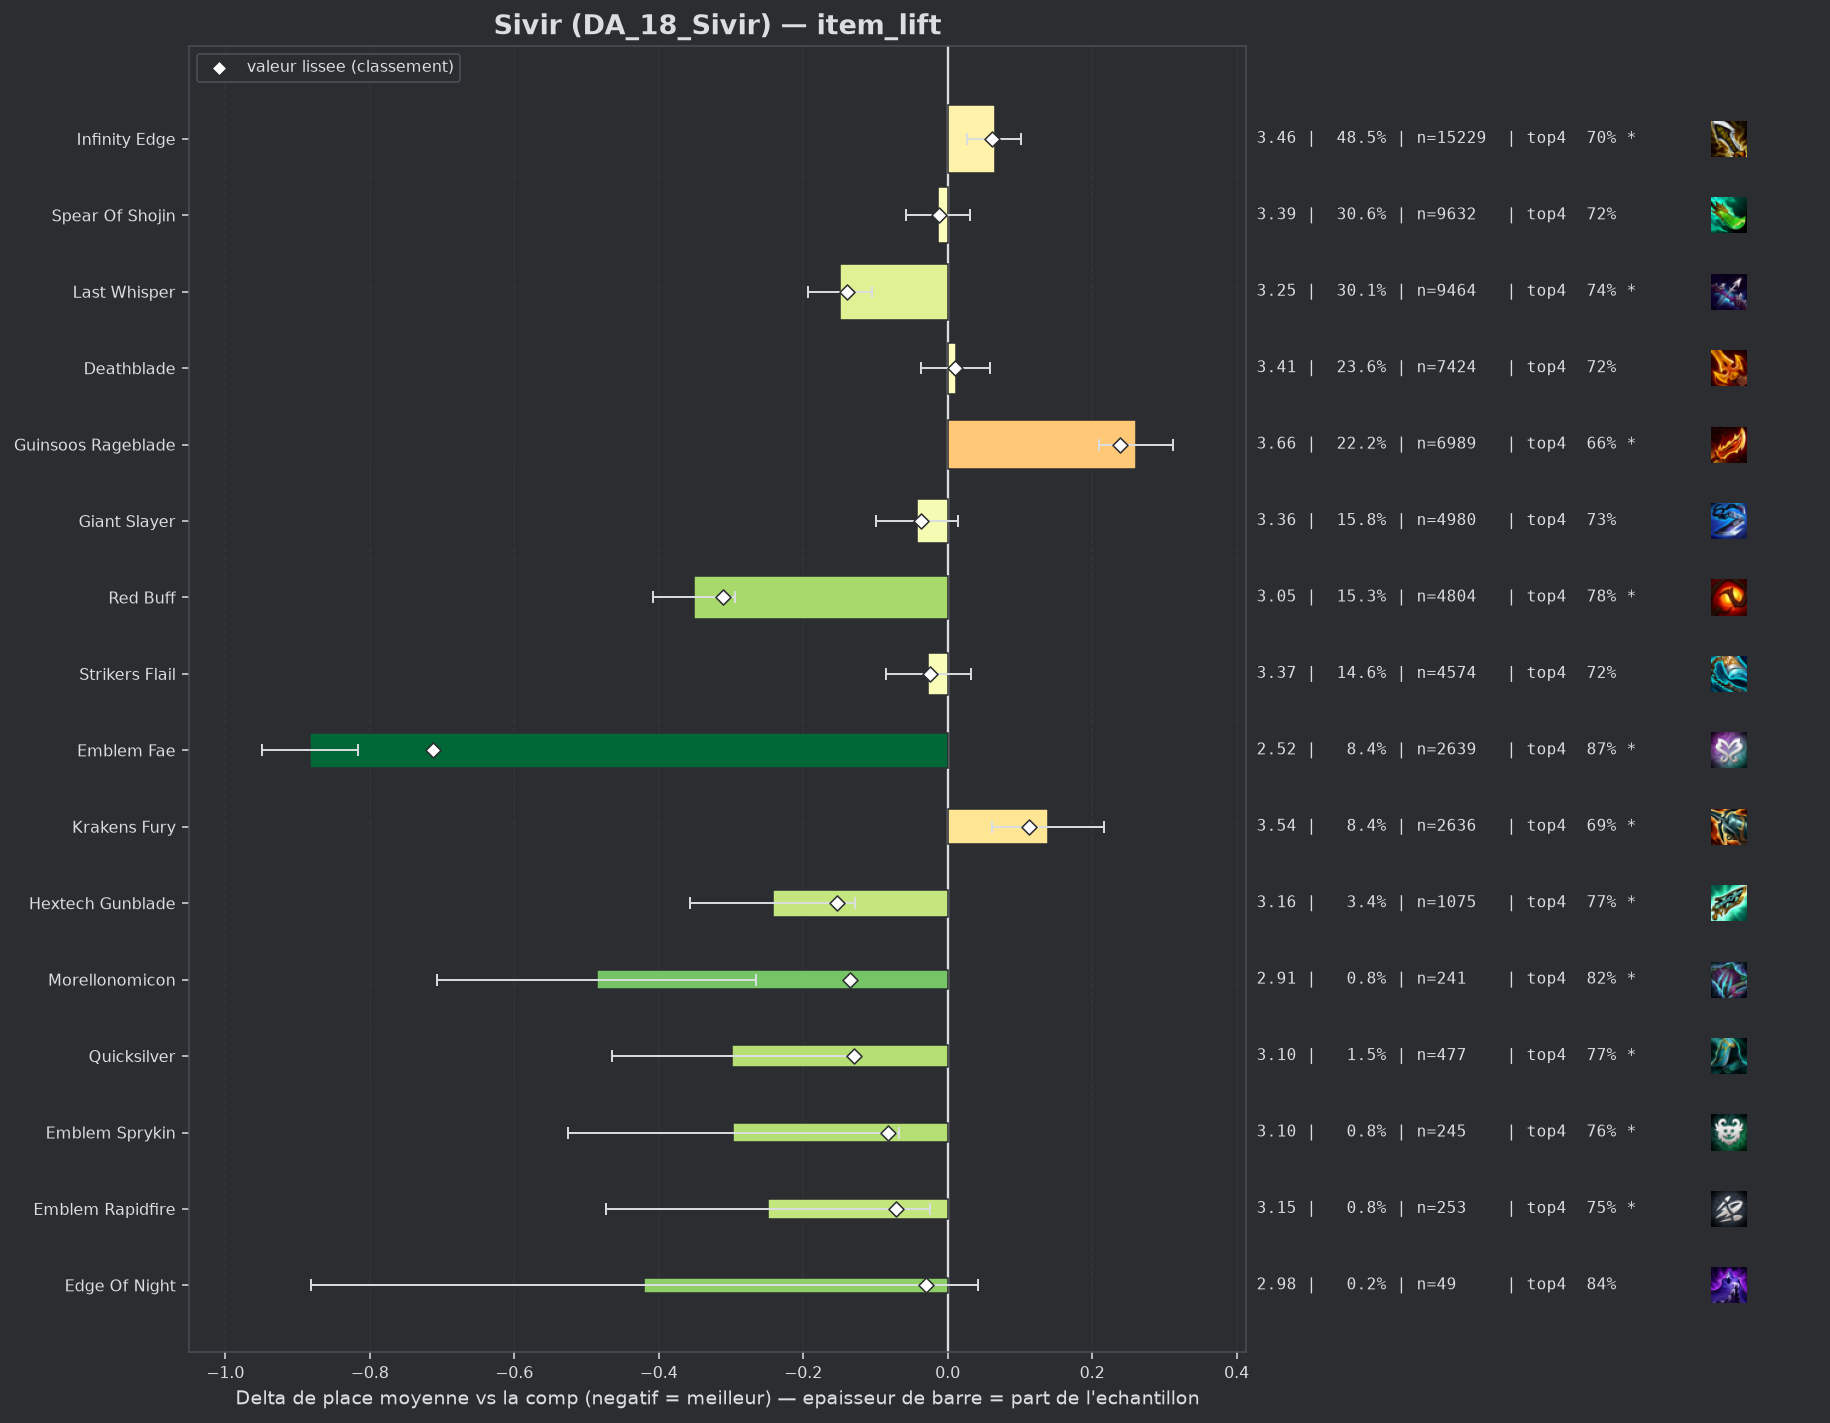

The file beside this chart, header and first rows:
group, label, n, share, avg_place, shrunk_avg, score, d_avg, d_avg_pess, impact, d_top4, win, top2, top4, sd, z, p, significant
populaire, Emblem Fae, 2639, 0.08396, 2.516, 2.686, -0.713, -0.883, -0.816, 0.0598, 0.1507, 0.357, 0.6029, 0.8689, 1.645, -26.1, 0.0, True
populaire, Red Buff, 4804, 0.1528, 3.048, 3.089, -0.311, -0.351, -0.295, 0.0475, 0.0647, 0.2494, 0.4738, 0.7829, 1.852, -12.17, 0.0, True
pepite, Hextech Gunblade, 1075, 0.0342, 3.157, 3.246, -0.153, -0.242, -0.128, 0.0052, 0.0493, 0.2195, 0.4549, 0.7674, 1.868, -4.17, 3e-05, True
populaire, Last Whisper, 9464, 0.3011, 3.25, 3.26, -0.14, -0.149, -0.105, 0.042, 0.0232, 0.2209, 0.4249, 0.7413, 1.907, -6.63, 0.0, True
pepite, Morellonomicon, 241, 0.007667, 2.913, 3.264, -0.135, -0.486, -0.266, 0.001, 0.0992, 0.2739, 0.4896, 0.8174, 1.739, -4.32, 2e-05, True
pepite, Quicksilver, 477, 0.01518, 3.101, 3.27, -0.129, -0.298, -0.132, 0.002, 0.0554, 0.239, 0.4444, 0.7736, 1.838, -3.52, 0.00044, True
pepite, Emblem Sprykin, 245, 0.007795, 3.102, 3.316, -0.083, -0.297, -0.068, 0.0006, 0.041, 0.249, 0.4327, 0.7592, 1.819, -2.55, 0.01091, True
pepite, Emblem Rapidfire, 253, 0.008049, 3.15, 3.328, -0.071, -0.249, -0.024, 0.0006, 0.0289, 0.2332, 0.4387, 0.747, 1.814, -2.17, 0.02978, True
populaire, Giant Slayer, 4980, 0.1584, 3.357, 3.362, -0.037, -0.042, 0.0, 0.0059, 0.0107, 0.189, 0.396, 0.7289, 1.89, -1.45, 0.1474, False
pepite, Edge Of Night, 49, 0.001559, 2.98, 3.369, -0.03, -0.42, 0.0, 0.0, 0.1185, 0.1837, 0.4898, 0.8367, 1.647, -1.78, 0.07496, False
, Dawncore, 88, 0.0028, 3.193, 3.374, -0.025, -0.206, 0.0, 0.0001, 0.1, 0.2045, 0.4318, 0.8182, 1.864, -1.03, 0.3007, False
populaire, Strikers Flail, 4574, 0.1455, 3.372, 3.376, -0.024, -0.027, 0.0, 0.0034, 0.0033, 0.1887, 0.3972, 0.7215, 1.904, -0.89, 0.3748, False
, Adaptive Helm, 82, 0.002609, 3.232, 3.38, -0.019, -0.167, 0.0, 0.0001, 0.0379, 0.2195, 0.3902, 0.7561, 1.755, -0.86, 0.3885, False
populaire, Spear Of Shojin, 9632, 0.3064, 3.386, 3.387, -0.012, -0.013, 0.0, 0.0037, 0.0004, 0.1973, 0.397, 0.7185, 1.931, -0.57, 0.5662, False
, Emblem Invoker, 47, 0.001495, 3.319, 3.394, -0.006, -0.08, 0.0, 0.0, 0.0052, 0.2128, 0.4043, 0.7234, 1.823, -0.3, 0.7638, False
, Tacticians Crown, 73, 0.002322, 3.397, 3.399, -0.0, -0.002, 0.0, 0.0, 0.0215, 0.1918, 0.3836, 0.7397, 1.871, -0.01, 0.9932, False
, Nashors Tooth, 214, 0.006808, 3.425, 3.406, 0.007, 0.026, 0.0, -0.0, 0.0201, 0.1495, 0.3598, 0.7383, 1.837, 0.21, 0.8359, False
, Strikers Flail Radiant, 46, 0.001463, 3.5, 3.406, 0.007, 0.101, 0.0, -0.0, 0.0209, 0.1522, 0.2609, 0.7391, 1.5, 0.46, 0.6487, False
populaire, Deathblade, 7424, 0.2362, 3.41, 3.409, 0.01, 0.011, 0.0, -0.0024, 0.0025, 0.182, 0.3859, 0.7206, 1.907, 0.45, 0.6545, False
, Deathblade Radiant, 94, 0.002991, 3.479, 3.409, 0.01, 0.08, 0.0, -0.0, 0.0159, 0.1702, 0.3191, 0.734, 1.773, 0.43, 0.6639, False
, Giant Slayer Radiant, 43, 0.001368, 3.581, 3.411, 0.012, 0.182, 0.0, -0.0, -0.0205, 0.1395, 0.3023, 0.6977, 1.794, 0.67, 0.5057, False
, Blue Buff, 2184, 0.06948, 3.43, 3.423, 0.024, 0.031, 0.0, -0.0017, -0.0012, 0.1795, 0.3796, 0.717, 1.917, 0.74, 0.461, False
, Hand Of Justice, 482, 0.01533, 3.459, 3.425, 0.026, 0.059, 0.0, -0.0004, 0.0017, 0.1826, 0.3755, 0.7199, 1.904, 0.68, 0.4969, False
, Emblem Inferno, 218, 0.006936, 3.578, 3.445, 0.046, 0.179, 0.0, -0.0003, -0.0347, 0.1468, 0.3991, 0.6835, 2.01, 1.31, 0.1904, False
, Rapid Fire Cannon, 40, 0.001273, 4.225, 3.449, 0.049, 0.826, 0.192, -0.0001, -0.2432, 0.075, 0.275, 0.475, 2.043, 2.56, 0.01062, True
, Manazane, 80, 0.002545, 3.888, 3.454, 0.055, 0.488, 0.081, -0.0001, -0.0557, 0.1125, 0.25, 0.6625, 1.857, 2.35, 0.01884, True
, Emblem Executioner, 220, 0.006999, 3.618, 3.456, 0.057, 0.219, 0.0, -0.0004, -0.0364, 0.1818, 0.3455, 0.6818, 1.986, 1.63, 0.103, False
, Component Sparring Gloves, 49, 0.001559, 4.204, 3.457, 0.058, 0.805, 0.311, -0.0001, -0.1876, 0.0612, 0.2245, 0.5306, 1.761, 3.2, 0.00139, True
populaire, Infinity Edge, 15229, 0.4845, 3.464, 3.461, 0.062, 0.065, 0.027, -0.0301, -0.0135, 0.184, 0.376, 0.7047, 1.933, 3.39, 0.0007, True
, Gold Collector, 232, 0.007381, 3.651, 3.467, 0.068, 0.252, 0.0, -0.0005, -0.0544, 0.1767, 0.3448, 0.6638, 2.012, 1.9, 0.05746, False
, Infinity Edge Radiant, 105, 0.003341, 3.876, 3.467, 0.068, 0.477, 0.119, -0.0002, -0.0991, 0.1333, 0.2571, 0.619, 1.871, 2.61, 0.00909, True
, Gamblers Blade, 63, 0.002004, 4.175, 3.47, 0.071, 0.775, 0.298, -0.0001, -0.2102, 0.1111, 0.2381, 0.5079, 1.932, 3.18, 0.00146, True
, Fishbones, 150, 0.004772, 3.793, 3.475, 0.076, 0.394, 0.058, -0.0004, -0.1115, 0.18, 0.3267, 0.6067, 2.099, 2.3, 0.02167, True
, Emblem Blossom, 389, 0.01238, 3.622, 3.484, 0.085, 0.223, 0.016, -0.0011, -0.0704, 0.2134, 0.3573, 0.6478, 2.077, 2.11, 0.03514, True
populaire, Krakens Fury, 2636, 0.08386, 3.538, 3.511, 0.112, 0.139, 0.062, -0.0094, -0.0255, 0.165, 0.3574, 0.6927, 1.931, 3.55, 0.00039, True
, Component Recurve Bow, 153, 0.004868, 4.124, 3.541, 0.142, 0.725, 0.377, -0.0007, -0.1234, 0.1373, 0.281, 0.5948, 2.194, 4.08, 5e-05, True
, Navori Flickerblade, 136, 0.004327, 4.265, 3.553, 0.154, 0.866, 0.557, -0.0007, -0.1667, 0.0662, 0.2059, 0.5515, 1.832, 5.5, 0.0, True
populaire, Guinsoos Rageblade, 6989, 0.2224, 3.66, 3.639, 0.239, 0.261, 0.21, -0.0532, -0.0557, 0.1584, 0.3394, 0.6625, 1.968, 10.06, 0.0, True
, Component B F Sword, 176, 0.005599, 4.528, 3.646, 0.247, 1.129, 0.81, -0.0014, -0.2523, 0.0966, 0.2159, 0.4659, 2.153, 6.94, 0.0, True
